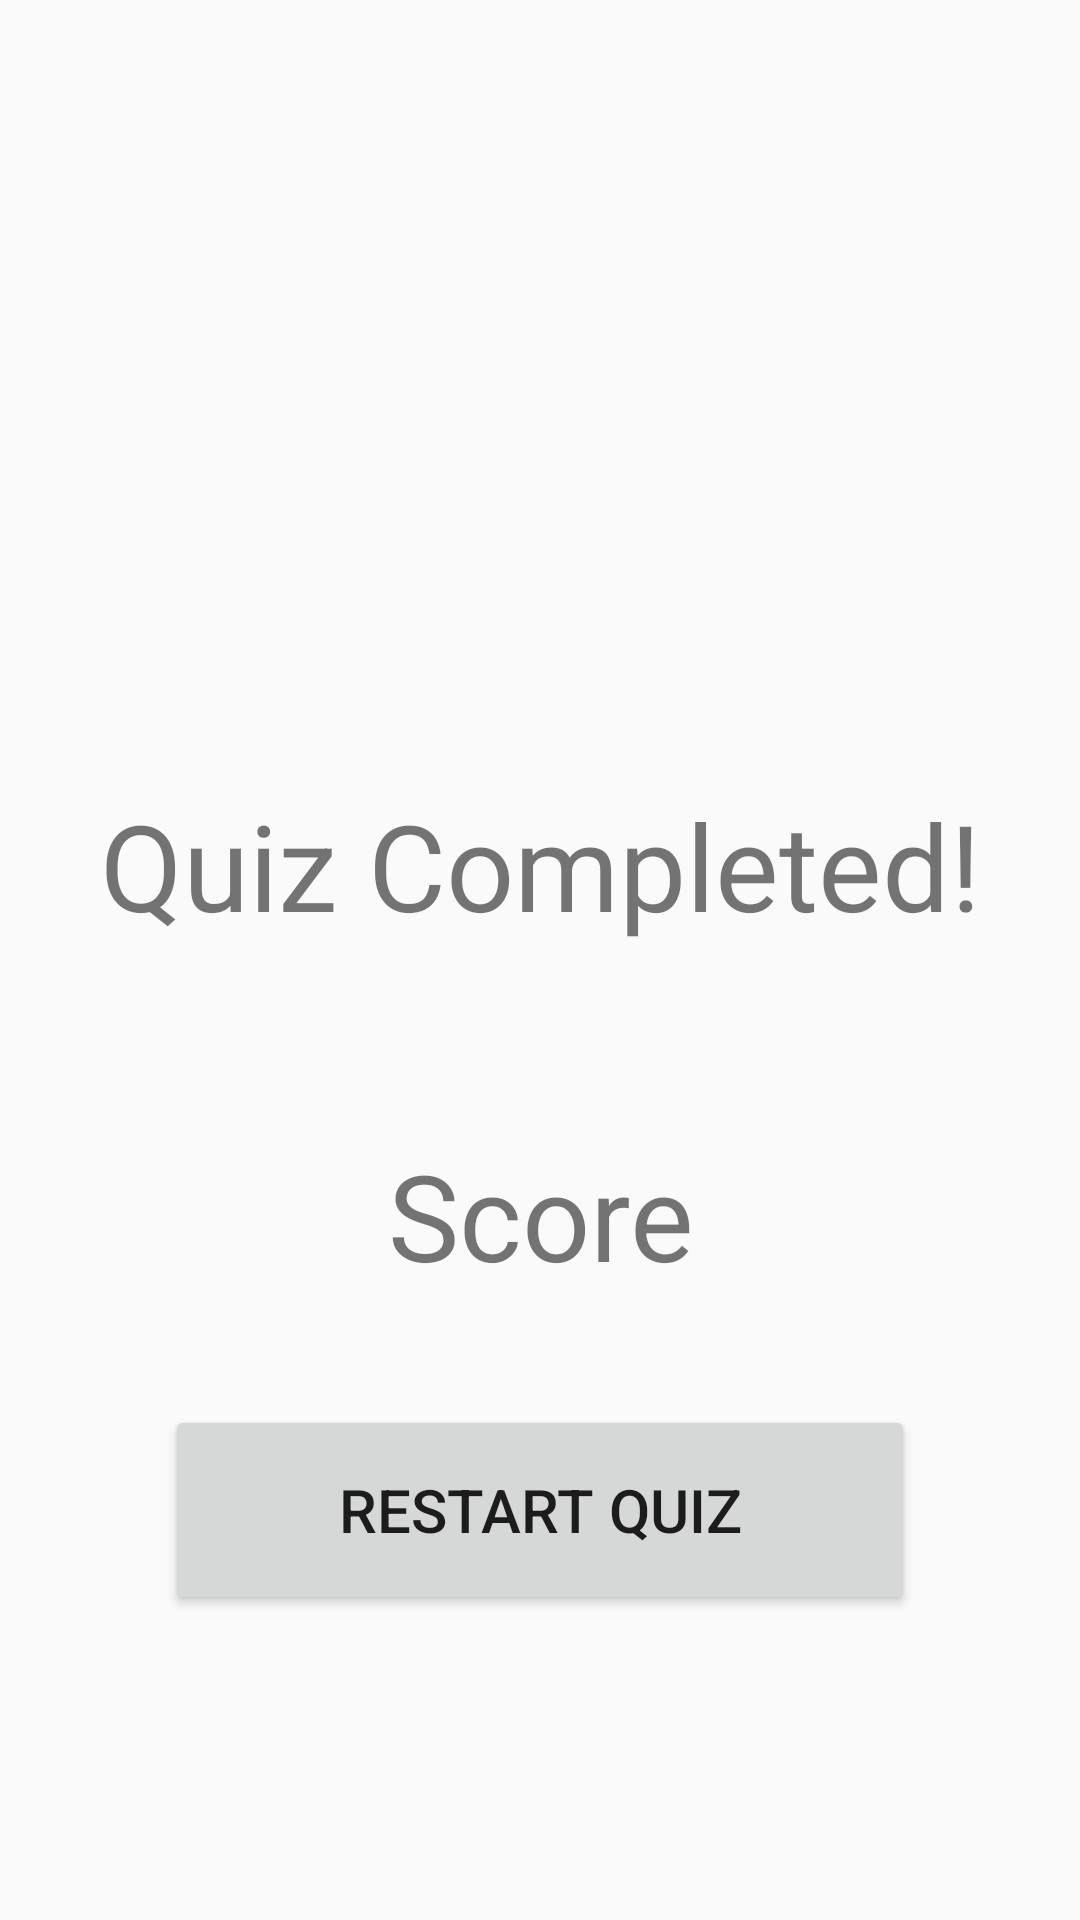

Layout XML and referenced resources for this Android screen:
<!-- AndroidManifest.xml: application theme Theme.ExamPool -->
<!-- res/layout/activity_quiz_completed.xml -->
<LinearLayout xmlns:android="http://schemas.android.com/apk/res/android"
    xmlns:tools="http://schemas.android.com/tools"
    android:layout_width="match_parent"
    android:layout_height="match_parent"
    android:orientation="vertical"
    android:paddingLeft="16dp"
    android:paddingRight="16dp"
    android:paddingTop="16dp"
    android:paddingBottom="16dp"
    tools:context="comp3350.exampool.presentation.QuizComplete">

    <LinearLayout
        android:id="@+id/LinearLayout"
        android:layout_width="match_parent"
        android:layout_height="720dp"
        android:gravity="center"
        android:orientation="vertical">

        <TextView
            android:id="@+id/completedMessage"
            android:layout_width="match_parent"
            android:layout_height="150dp"
            android:text="Quiz Completed!"
            android:textAlignment="center"
            android:gravity="center"
            android:layout_marginBottom="15dp"
            android:textSize="40dp" />


        <TextView
            android:id="@+id/scoreTotal"
            android:layout_width="250dp"
            android:layout_height="70dp"
            android:textAlignment="center"
            android:layout_marginBottom="20dp"
            android:textSize="40dp"
            android:text="Score" />

        <Button
            android:id="@+id/buttonRestartQuiz"
            android:layout_width="250dp"
            android:layout_height="70dp"
            android:textSize="20dp"
            android:onClick="buttonRestartQuizOnClick"
            android:text="Restart Quiz"/>

    </LinearLayout>
</LinearLayout>
<!-- resources referenced by this layout -->
<resources>
  <style name="Theme.ExamPool" parent="Theme.AppCompat.DayNight.DarkActionBar">
          
          <item name="colorPrimary">@color/purple_500</item>
          <item name="colorPrimaryVariant">@color/purple_700</item>
          <item name="colorOnPrimary">@color/white</item>
          
          <item name="colorSecondary">@color/teal_200</item>
          <item name="colorSecondaryVariant">@color/teal_700</item>
          <item name="colorOnSecondary">@color/black</item>
          
          <item name="android:statusBarColor">?attr/colorPrimaryVariant</item>
          
      </style>
  <!-- not gathered from this repository: default colours our renderer supplied (Android Studio template values) -->
  <color name="purple_500">#FF6200EE</color>
  <color name="purple_700">#FF3700B3</color>
  <color name="teal_200">#FF03DAC5</color>
  <color name="teal_700">#FF018786</color>
  <color name="black">#FF000000</color>
  <color name="white">#FFFFFFFF</color>
</resources>
